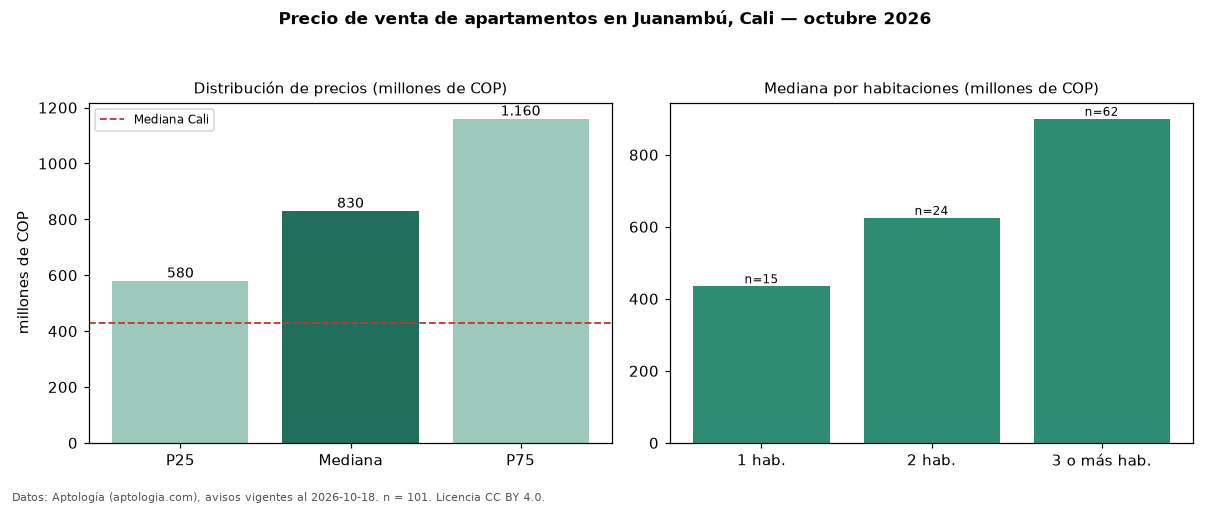

Data behind this chart, as committed beside it:
seccion, metrica, valor, moneda, n
precio, p25, 580000000, COP, 101
precio, mediana, 830000000, COP, 101
precio, p75, 1160000000, COP, 101
precio, minimo, 227000000, COP, 101
precio, maximo, 2700000000, COP, 101
m2, mediana_precio_m2, 5817430, COP, 100
m2, area_mediana_m2, 160.5, m2, 100
admin, mediana_admin_mes, 1270000, COP, 68
banos, mediana_banos, 3.0, , 
parqueadero, pct_con_parqueadero, 99.0, %, 96
estrato, estrato_mas_frecuente, 6, , 101
habitaciones, 1, 435000000, COP, 15
habitaciones, 2, 625000000, COP, 24
habitaciones, 3+, 900000000, COP, 62
ciudad, mediana_ciudad_referencia, 430000000, COP, 
ciudad, mediana_m2_ciudad, 4650000, COP, 
fuente, fecha_datos, 2026-10-18, , 
fuente, atribucion, https://www.aptologia.com/venta/cali/jua…, , 
fuente, licencia, CC BY 4.0, , 
